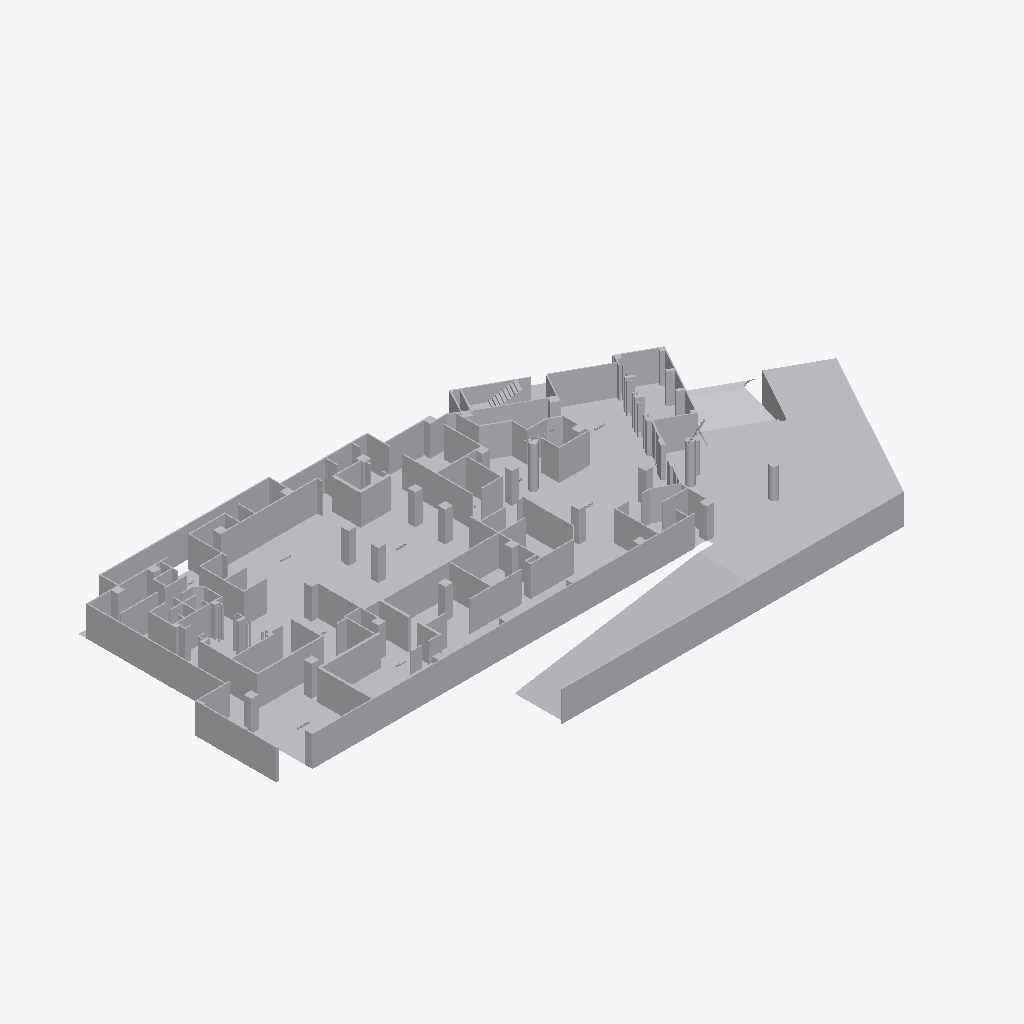
Isometric view of an IFC building model (IFC-SPF (STEP), schema IFC2X3, length unit millimetre), seen from the south-west, elements coloured by IFC class (only those large enough to see are counted): 6 other elements (light grey).
Extent 69.8 m × 32.4 m × 13.0 m (x, y, z). Storeys (1): Default Building Storey at 0.00 m. Elements (10): 10 IfcBuildingElementProxy.

HEADER;
FILE_DESCRIPTION(('ViewDefinition [CoordinationView]'),'2;1');
FILE_NAME('','2026-07-01T20:01:51',(''),(''),'','SketchUp Pro 2015','');
FILE_SCHEMA(('IFC2X3'));
ENDSEC;
DATA;
#1=IFCPROJECT('3UhsR_OBH3V9W8_4bWtPgs',#2,'Default Project','Description of Default Project',$,$,$,(#20),#7);
#24=IFCSITE('1emrfafrn1qwVYmgNBtDP5',#2,'Default Site','Description of Default Site',$,#25,$,$,.ELEMENT.,(24,28,0),(54,25,0),10.0,$,$);
#30=IFCBUILDING('0z4Mn0gzbAEf2LPnosUtKk',#2,'Default Building','Description of Default Building',$,#31,$,$,.ELEMENT.,$,$,#36);
#37=IFCBUILDINGSTOREY('3MR0UFgmT2BvDWgRpBjLQh',#2,'Default Building Storey','Description of Default Building Storey',$,#38,$,$,.ELEMENT.,0.0);
#57512=IFCBUILDINGELEMENTPROXY('01v$XjjxT6RP2QqNcDOaSh',#2,'Object','Description of Object',$,#57513,#57518,$,$);
#75429=IFCBUILDINGELEMENTPROXY('23emcljpT2ggnupta81DWR',#2,'Object','Description of Object',$,#75430,#75435,$,$);
#75288=IFCBUILDINGELEMENTPROXY('02tG0f6zb7YQ2Apbsa3JoQ',#2,'Object','Description of Object',$,#75289,#75294,$,$);
#14764=IFCBUILDINGELEMENTPROXY('2MoQ7eVtL2tgE6OV$EOG9Z',#2,'Object','Description of Object',$,#14765,#14770,$,$);
#7624=IFCBUILDINGELEMENTPROXY('0wt6Rh78PAGOwxZ4Itwy60',#2,'','Description of Object',$,#7625,#7630,$,$);
#1172=IFCBUILDINGELEMENTPROXY('3S9xPlwCzDNA_tfNNL3dWp',#2,'','Description of Object',$,#1173,#1178,$,$);
ENDSEC;
